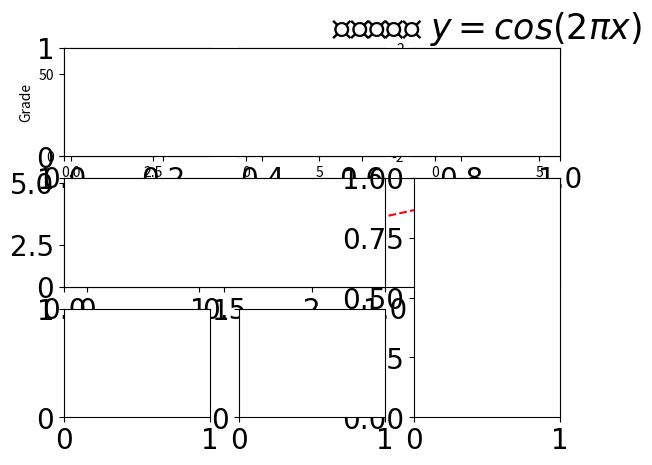

This chart was generated by the following Python code:
import matplotlib.pyplot as plt
import matplotlib
import numpy as np

import matplotlib.gridspec as gridspec

# 对于plot，如果只有一个列表，只代表纵轴
# ply.axis([0,10,0,5])   # x轴起始于0终止于10  y轴起始于0终止于5
plt.subplot(331)  
plt.plot([3,63,53,8,3])
plt.ylabel('Grade')
plt.savefig('test',dpi=600)



# pyplot的绘图区域
#选定区域
plt.subplot(332)   # === plt.subplot(324) 将画布分成三个横轴两个纵轴，分成4个区域
#画图 plot(x,y,format_string,**kwargs)
#format_string 包括颜色字符、风格字符和标记字符
a = np.arange(10)
plt.plot(a,a*1.5,'go-',a,a*2.5,'rx',a,a*3.5,'>-')


# 坐标系中出现中文方法
# 第一种方法，全部的字体都改变了
plt.subplot(333)
matplotlib.rcParams['font.family'] = 'Kaiti'
matplotlib.rcParams['font.size'] = 20
a = np.arange(0.0,5.0,0.02)
plt.ylabel('纵轴:振幅')
plt.xlabel('横轴:时间')
plt.plot(a,np.cos(2*np.pi*a),'r--')
plt.show()
#第二种方法，可以指定改变字体
# 即在中文输出的地方添加fontproperties




a = np.arange(0.0,5.0,0.02)
plt.ylabel('纵轴:振幅',fontproperties="Kaiti",fontsize=15,color='green')
plt.xlabel('横轴:时间',fontproperties="Kaiti",fontsize=15)
plt.plot(a,np.cos(2*np.pi*a),'r--')
# latex   $符号引入latext文法
plt.title(r'正弦实例波 $y = cos(2\pi x)$',fontproperties="Kaiti",fontsize=25)
plt.text(2,1,r'$\mu=100$',fontsize = 15)
plt.axis([-1,6,-2,2])
plt.grid(True)   # 画布为网格
plt.show()




# ======= pyplot子图绘制方法 =======
# 3x3的九块区域，当前选定区域为(1,0)，在列的方向上延申2
plt.subplot2grid((3,3),(1,0),colspan=3)
a = np.array([1,2,3,4,5])
plt.plot(a,'r--')
plt.show()
#也可以使用GridSpec类实现
gs = gridspec.GridSpec(3,3)    # 分成3x3的四个区间
ax1 = plt.subplot(gs[0,:])
ax2 = plt.subplot(gs[1,:-1])
ax3 = plt.subplot(gs[1:,-1])
ax4 = plt.subplot(gs[2,0])
ax5 = plt.subplot(gs[2,1])










